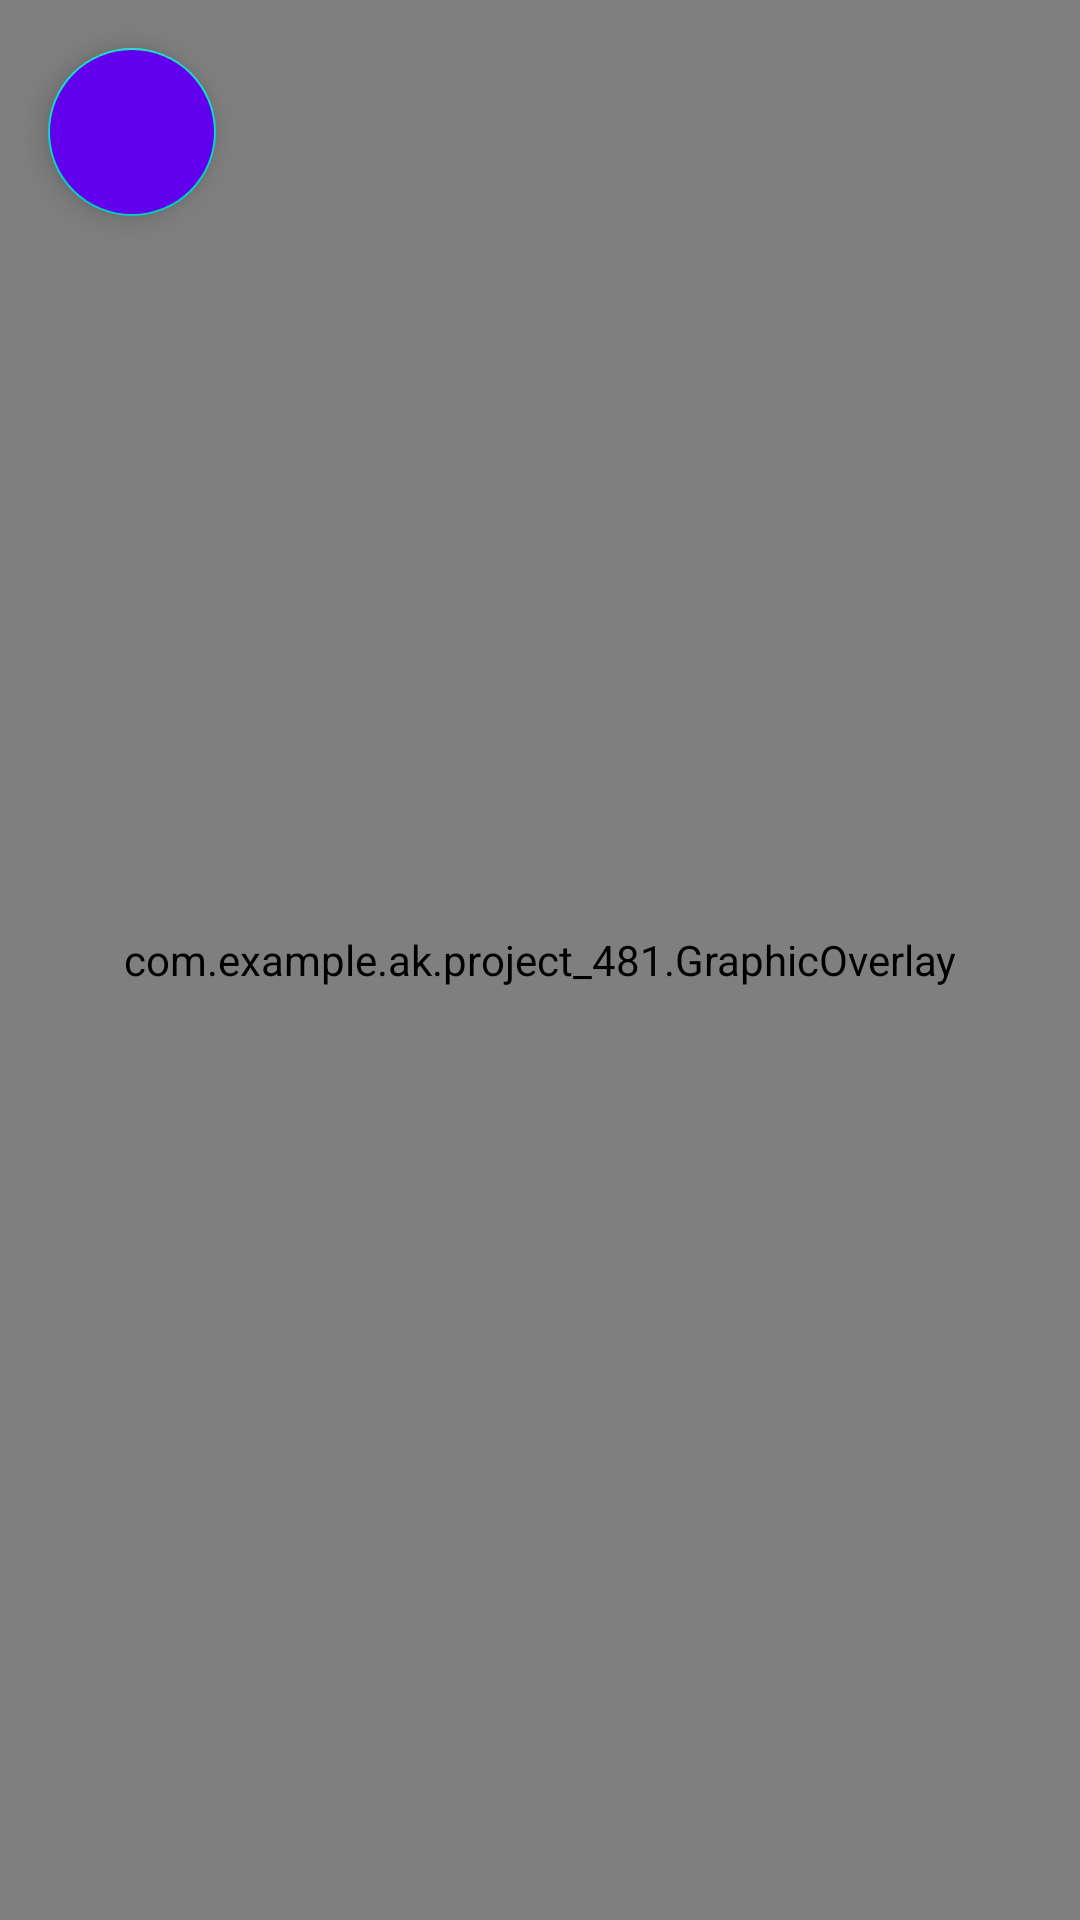

Layout XML and referenced resources for this Android screen:
<!-- AndroidManifest.xml: application theme AppTheme -->
<!-- res/layout/activity_main.xml -->
<?xml version="1.0" encoding="utf-8"?>
<android.support.v4.widget.DrawerLayout
    xmlns:android="http://schemas.android.com/apk/res/android"
    xmlns:tools="http://schemas.android.com/tools"
    xmlns:app="http://schemas.android.com/apk/res-auto"
    android:id="@+id/drawer_layout"
    android:layout_width="match_parent"
    android:layout_height="match_parent"
    android:fitsSystemWindows="true">
<android.support.design.widget.CoordinatorLayout
    xmlns:tools="http://schemas.android.com/tools"
    android:layout_width="match_parent"
    android:layout_height="match_parent"
    xmlns:app="http://schemas.android.com/apk/res-auto"
    tools:context=".MainActivity">
    <com.camerakit.CameraKitView
        android:id="@+id/camera"
        android:layout_width="match_parent"
        android:layout_height="match_parent"
        android:adjustViewBounds="true"
        android:keepScreenOn="true"
        app:camera_flash="auto"
        app:camera_facing="back"
        app:camera_focus="continuous"
        app:camera_permissions="camera" />

    <ImageView
        android:scaleType="centerCrop"
        android:id="@+id/imagePreview"
        android:layout_width="match_parent"
        android:layout_height="match_parent" />
    <com.example.ak.project_481.GraphicOverlay
        android:id="@+id/graphic_overlay"
        android:layout_width="fill_parent"
        android:layout_height="fill_parent"
        app:layout_constraintTop_toTopOf="@id/imagePreview"
        app:layout_constraintBottom_toBottomOf="@id/imagePreview"
        app:layout_constraintLeft_toLeftOf="@id/imagePreview"
        app:layout_constraintRight_toRightOf="@id/imagePreview"
        android:layout_alignParentStart="true"
        />

    <android.support.design.widget.FloatingActionButton
        android:id="@+id/photoButton"
        android:layout_width="wrap_content"
        android:layout_height="wrap_content"
        android:layout_alignParentBottom="true"
        android:layout_centerHorizontal="true"
        android:layout_margin="16dp"
        app:layout_anchorGravity="top|center"
        android:backgroundTint="@color/colorPrimary"
        app:fabSize="normal"
        android:src="@drawable/ic_camera"
        android:text="@string/capture" />


</android.support.design.widget.CoordinatorLayout>

    <android.support.design.widget.NavigationView
        android:layout_width="wrap_content"
        android:layout_height="match_parent"
        android:layout_gravity="start"
        android:fitsSystemWindows="true"
        app:menu="@menu/drawer_view"
        android:id="@+id/nav_view">
    </android.support.design.widget.NavigationView>

</android.support.v4.widget.DrawerLayout>
<!-- resources referenced by this layout -->
<resources>
  <string name="capture">capture</string>
  <style name="AppTheme" parent="Theme.AppCompat.Light.NoActionBar">"&gt;
          
          <item name="colorPrimary">@color/colorPrimary</item>
          <item name="colorPrimaryDark">@color/colorPrimaryDark</item>
          <item name="colorAccent">@color/colorAccent</item>
      </style>
  <!-- not gathered from this repository: default colours our renderer supplied (Android Studio template values) -->
  <color name="colorPrimary">#FF6200EE</color>
  <color name="colorPrimaryDark">#FF3700B3</color>
  <color name="colorAccent">#FF03DAC5</color>
</resources>
